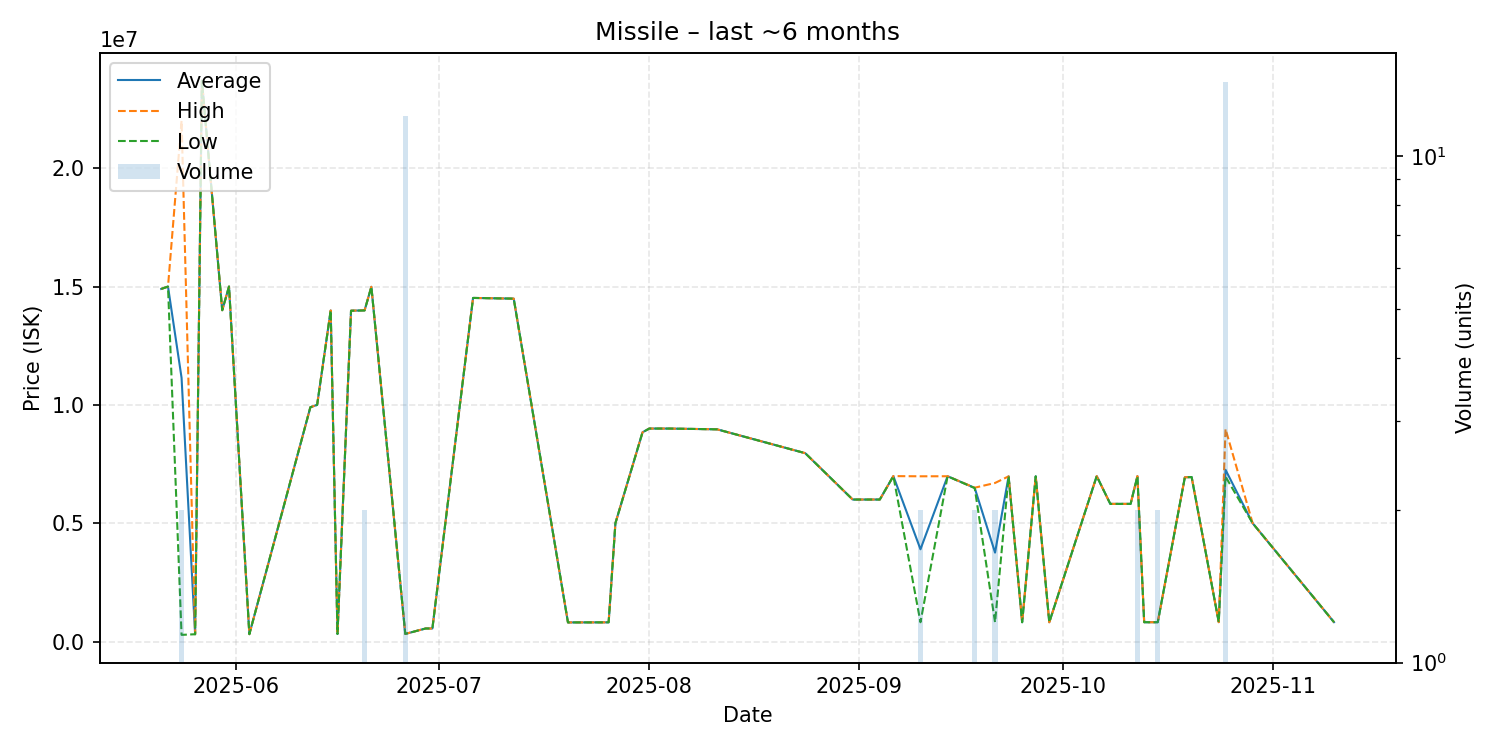

The data file committed next to this chart (first rows):
date, average, highest, lowest, order_count, volume
2025-05-21, 14900000, 14900000, 14900000, 1, 1
2025-05-22, 15000000, 15000000, 15000000, 1, 1
2025-05-24, 11145200, 22010000, 280400, 2, 2
2025-05-26, 307000, 307000, 307000, 1, 1
2025-05-27, 23700000, 23700000, 23700000, 1, 1
2025-05-30, 14000000, 14000000, 14000000, 1, 1
2025-05-31, 15000000, 15000000, 15000000, 1, 1
2025-06-03, 310800, 310800, 310800, 1, 1
2025-06-12, 9900000, 9900000, 9900000, 1, 1
2025-06-13, 10000000, 10000000, 10000000, 1, 1
2025-06-15, 13990000, 13990000, 13990000, 1, 1
2025-06-16, 317500, 317500, 317500, 1, 1
2025-06-18, 13980000, 13980000, 13980000, 1, 1
2025-06-20, 13995000, 14000000, 13990000, 2, 2
2025-06-21, 14990000, 14990000, 14990000, 1, 1
2025-06-26, 321117, 322300, 321100, 3, 12
2025-06-29, 550200, 550200, 550200, 1, 1
2025-06-30, 550200, 550200, 550200, 1, 1
2025-07-06, 14520000, 14520000, 14520000, 1, 1
2025-07-12, 14490000, 14490000, 14490000, 1, 1
2025-07-20, 806400, 806400, 806400, 1, 1
2025-07-26, 810000, 810000, 810000, 1, 1
2025-07-27, 5000000, 5000000, 5000000, 1, 1
2025-07-31, 8842000, 8842000, 8842000, 1, 1
2025-08-01, 9000000, 9000000, 9000000, 1, 1
2025-08-04, 8999000, 8999000, 8999000, 1, 1
2025-08-11, 8967000, 8967000, 8967000, 1, 1
2025-08-24, 7959000, 7959000, 7959000, 1, 1
2025-08-31, 6000000, 6000000, 6000000, 1, 1
2025-09-04, 6000000, 6000000, 6000000, 1, 1
2025-09-06, 6990000, 6990000, 6990000, 1, 1
2025-09-10, 3898000, 6982000, 814000, 2, 2
2025-09-14, 6984000, 6984000, 6984000, 1, 1
2025-09-18, 6492000, 6500000, 6484000, 2, 2
2025-09-21, 3757000, 6700000, 814000, 2, 2
2025-09-23, 6980000, 6980000, 6980000, 1, 1
2025-09-25, 814000, 814000, 814000, 1, 1
2025-09-27, 6981000, 6981000, 6981000, 1, 1
2025-09-29, 813200, 813200, 813200, 1, 1
2025-10-06, 6990000, 6990000, 6990000, 1, 1
2025-10-08, 5816000, 5816000, 5816000, 1, 1
2025-10-11, 5816000, 5816000, 5816000, 1, 1
2025-10-12, 6985000, 6990000, 6980000, 2, 2
2025-10-13, 815100, 815100, 815100, 1, 1
2025-10-15, 815100, 815100, 815100, 1, 2
2025-10-19, 6940000, 6940000, 6940000, 1, 1
2025-10-20, 6950000, 6950000, 6950000, 1, 1
2025-10-24, 817700, 817700, 817700, 1, 1
2025-10-25, 7256500, 8980000, 6970000, 5, 14
2025-10-29, 5000000, 5000000, 5000000, 1, 1
2025-11-10, 818500, 818500, 818500, 1, 1
